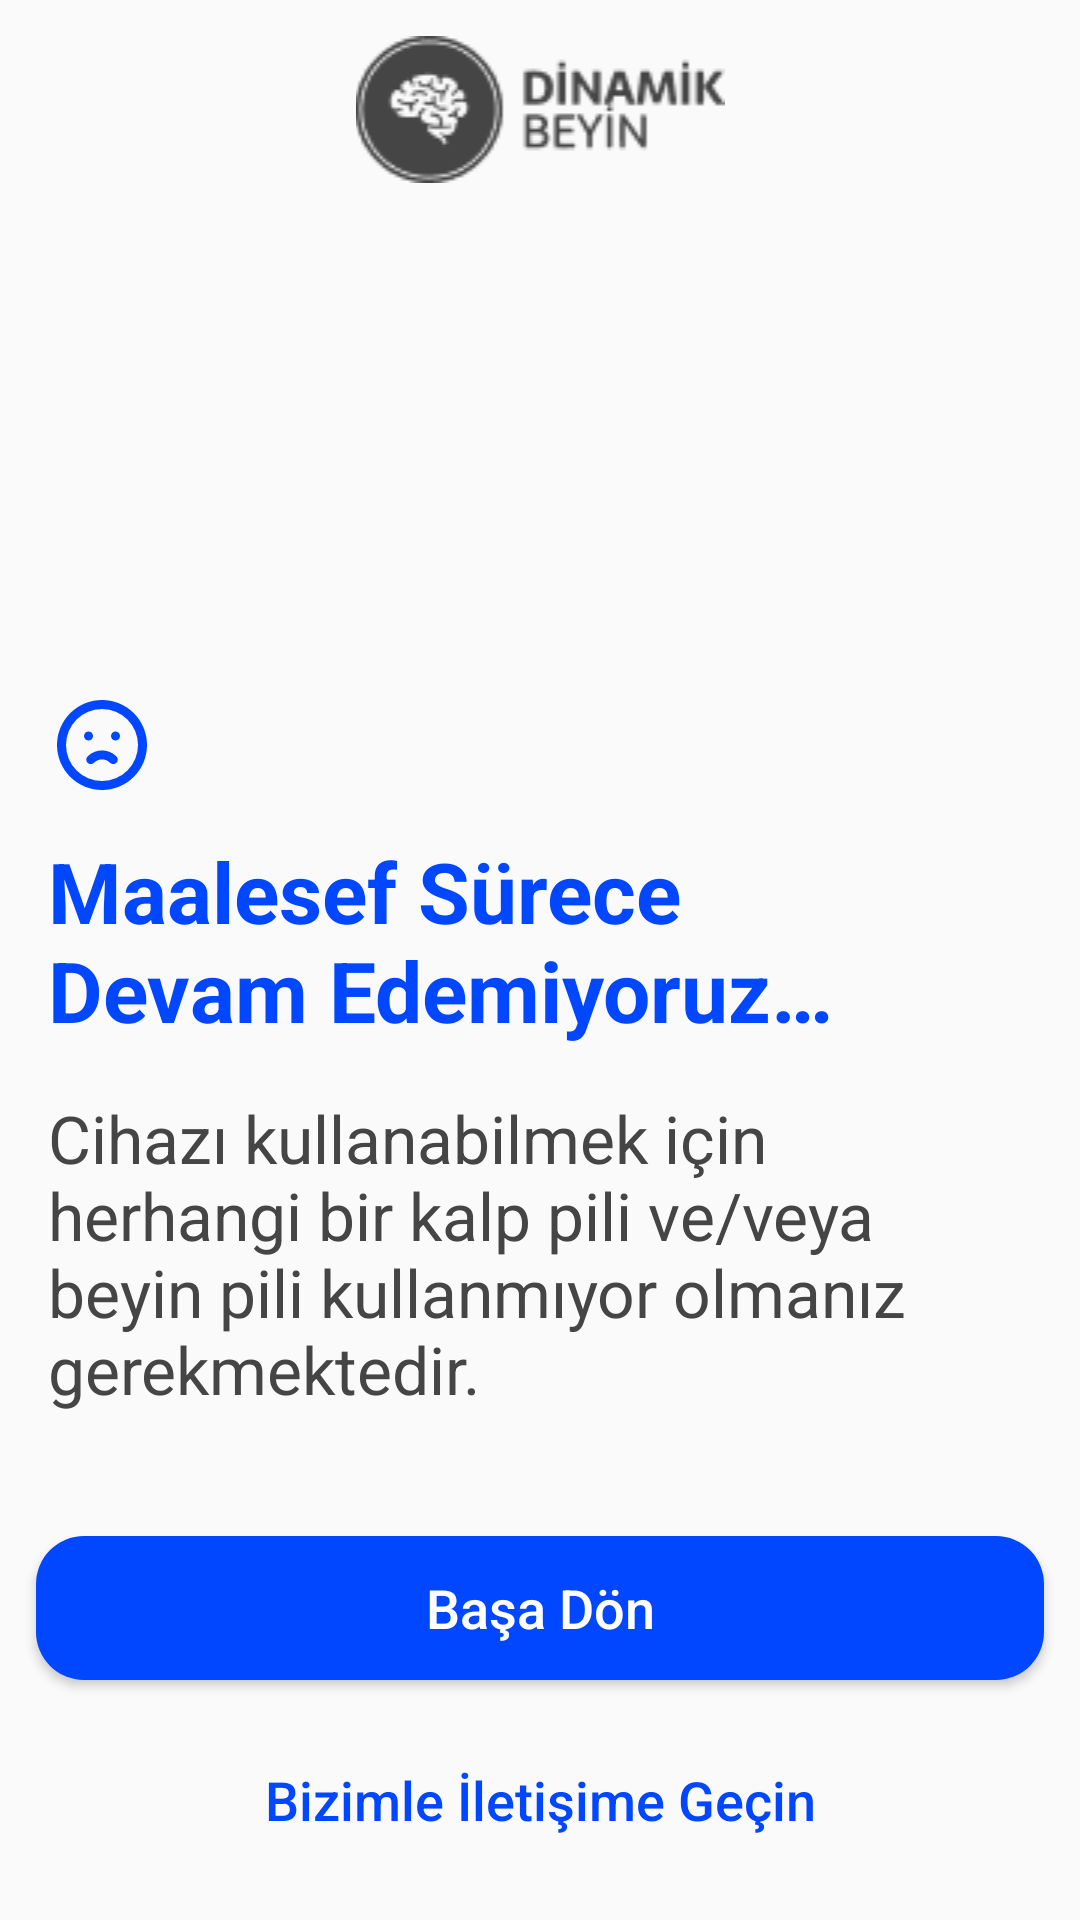

Here is an Android app screen rendered from its layout file. Give the layout XML and the strings, colors and styles it references.
<!-- AndroidManifest.xml: application theme Theme.UpCortex -->
<!-- res/layout/activity_first_setup_error.xml -->
<?xml version="1.0" encoding="utf-8"?>
<androidx.constraintlayout.widget.ConstraintLayout xmlns:android="http://schemas.android.com/apk/res/android"
    xmlns:app="http://schemas.android.com/apk/res-auto"
    android:layout_width="match_parent"
    android:layout_height="match_parent"
    android:fitsSystemWindows="true">

    <ImageView
        android:id="@+id/appLogo"
        android:layout_width="128dp"
        android:layout_height="wrap_content"
        android:src="@drawable/logo_app_black"
        android:layout_marginTop="12dp"
        app:layout_constraintStart_toStartOf="parent"
        app:layout_constraintEnd_toEndOf="parent"
        app:layout_constraintTop_toTopOf="parent"/>

    <LinearLayout
        android:layout_width="match_parent"
        android:layout_height="wrap_content"
        android:orientation="vertical"
        app:layout_constraintTop_toBottomOf="@+id/appLogo"
        app:layout_constraintBottom_toBottomOf="parent"
        android:gravity="center|center_vertical">
        <LinearLayout
            android:layout_width="match_parent"
            android:layout_height="0dp"
            android:layout_weight="0.8"
            android:layout_marginLeft="16dp"
            android:layout_marginRight="16dp"
            android:orientation="vertical">
            <LinearLayout
                android:layout_width="match_parent"
                android:layout_height="0dp"
                android:layout_weight="1.0"
                android:orientation="vertical">
                <ImageView
                    android:layout_width="36dp"
                    android:layout_height="36dp"
                    android:src="@drawable/ikon_first_setup_error"
                    app:tint="@color/ratingColor"
                    android:layout_marginBottom="12dp"/>
                <TextView
                    android:layout_width="wrap_content"
                    android:layout_height="wrap_content"
                    android:text="@string/first_setup_error_headline"
                    android:textSize="28sp"
                    android:textColor="@color/ratingColor"
                    android:textStyle="bold"/>

                <TextView
                    android:layout_width="wrap_content"
                    android:layout_height="wrap_content"
                    android:text="@string/first_setup_error_desc"
                    android:textSize="22sp"
                    android:layout_marginTop="16dp"
                    android:textColor="@color/darkBaseColor"/>

            </LinearLayout>
        </LinearLayout>
    </LinearLayout>

    <Button
        android:id="@+id/backToMainButton"
        android:layout_width="match_parent"
        android:layout_height="wrap_content"
        android:background="@drawable/button_next_2"
        android:text="@string/button_back_to_start"
        android:textColor="@color/white"
        android:textAllCaps="false"
        android:textSize="18sp"
        android:layout_marginLeft="12dp"
        android:layout_marginRight="12dp"
        android:layout_marginBottom="16dp"
        android:layout_marginTop="16dp"
        app:layout_constraintBottom_toTopOf="@+id/supportButton"/>

    <Button
        android:id="@+id/supportButton"
        android:layout_width="match_parent"
        android:layout_height="wrap_content"
        android:background="@drawable/button_support"
        android:text="@string/button_support"
        android:textColor="@color/ratingColor"
        android:textAllCaps="false"
        android:textSize="18sp"
        android:layout_marginLeft="12dp"
        android:layout_marginRight="12dp"
        android:layout_marginBottom="16dp"
        android:layout_marginTop="16dp"
        app:layout_constraintBottom_toBottomOf="parent"/>

</androidx.constraintlayout.widget.ConstraintLayout>
<!-- resources referenced by this layout -->
<resources>
  <color name="darkBaseColor">#454545</color>
  <color name="ratingColor">#0047FF</color>
  <color name="white">#FFFFFFFF</color>
  <!-- drawable button_next_2 (drawable) -->
  <?xml version="1.0" encoding="utf-8"?>
  <shape xmlns:android="http://schemas.android.com/apk/res/android">
      <solid android:color="@color/ratingColor" />
      <corners android:radius="16dp"/>
  </shape>
  <!-- drawable ikon_first_setup_error (drawable) -->
  <vector xmlns:android="http://schemas.android.com/apk/res/android"
      android:width="24dp"
      android:height="24dp"
      android:viewportWidth="24"
      android:viewportHeight="24">
    <path
        android:pathData="M9,10H9.01M15,10H15.01M3,12C3,13.182 3.233,14.352 3.685,15.444C4.137,16.536 4.8,17.528 5.636,18.364C6.472,19.2 7.464,19.863 8.556,20.315C9.648,20.767 10.818,21 12,21C13.182,21 14.352,20.767 15.444,20.315C16.536,19.863 17.528,19.2 18.364,18.364C19.2,17.528 19.863,16.536 20.315,15.444C20.767,14.352 21,13.182 21,12C21,10.818 20.767,9.648 20.315,8.556C19.863,7.464 19.2,6.472 18.364,5.636C17.528,4.8 16.536,4.137 15.444,3.685C14.352,3.233 13.182,3 12,3C10.818,3 9.648,3.233 8.556,3.685C7.464,4.137 6.472,4.8 5.636,5.636C4.8,6.472 4.137,7.464 3.685,8.556C3.233,9.648 3,10.818 3,12Z"
        android:strokeLineJoin="round"
        android:strokeWidth="2"
        android:fillColor="#00000000"
        android:strokeColor="#000000"
        android:strokeLineCap="round"/>
    <path
        android:pathData="M9.5,15.25C9.826,14.917 10.215,14.653 10.644,14.473C11.073,14.292 11.534,14.2 12,14.2C12.466,14.2 12.927,14.292 13.356,14.473C13.785,14.653 14.174,14.917 14.5,15.25"
        android:strokeLineJoin="round"
        android:strokeWidth="2"
        android:fillColor="#00000000"
        android:strokeColor="#000000"
        android:strokeLineCap="round"/>
  </vector>
  <!-- drawable logo_app_black: png bitmap (drawable, 3496 bytes) -->
  <string name="button_back_to_start">Başa Dön</string>
  <string name="button_support">Bizimle İletişime Geçin</string>
  <string name="first_setup_error_desc">Cihazı kullanabilmek için herhangi bir kalp pili ve/veya beyin pili kullanmıyor olmanız gerekmektedir.</string>
  <string name="first_setup_error_headline">Maalesef Sürece \nDevam Edemiyoruz…</string>
  <style name="Theme.UpCortex" parent="Theme.MaterialComponents.Light.NoActionBar.Bridge">
          
          <item name="colorPrimary">@color/primaryColor</item>
          <item name="colorPrimaryVariant">@color/primaryOnTop</item>
          <item name="colorOnPrimary">@color/primaryOnBottom</item>
          
          <item name="colorSecondary">@color/secondaryColor</item>
          <item name="colorSecondaryVariant">@color/secondaryOnTop</item>
          <item name="colorOnSecondary">@color/secondaryOnBottom</item>
          
          <item name="android:statusBarColor">@color/secondaryColor</item>
          
          <item name="android:windowTranslucentStatus">false</item>
          <item name="android:windowTranslucentNavigation">true</item>
          <item name="windowActionBar">false</item>
          <item name="windowNoTitle">true</item>
      </style>
  <color name="primaryColor">#8BD5FF</color>
  <color name="primaryOnTop">#55B5FA</color>
  <color name="primaryOnBottom">#3C8FDB</color>
  <color name="secondaryColor">#07193A</color>
  <color name="secondaryOnTop">#354465</color>
  <color name="secondaryOnBottom">#07193A</color>
</resources>
